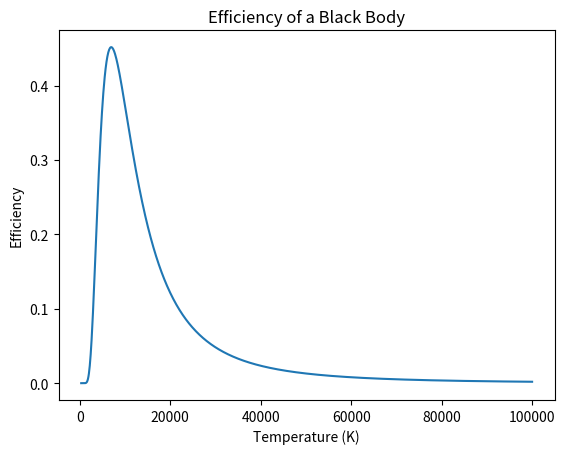

Generate this figure with matplotlib:
import numpy as np
import scipy.integrate as integrate
import matplotlib.pyplot as plt

def efficiency(T, wavelength1, wavelength2):
    '''
    This function takes in a temperature in Kelvin and returns the efficiency
    of a black body at that temperature.
    
    Parameters:
        T: Temperature in Kelvin in float
        wavelength1: Lower wavelength limit in nm
        wavelength2: Upper wavelength limit in nm
    '''
    # Define constants
    h = 6.626e-34 # Planck's constant
    c = 3e8 # Speed of light
    k = 1.38e-23 # Boltzmann constant
    lambda_1 = wavelength1*1e-9 # Lower wavelength limit
    lambda_2 = wavelength2*1e-9 # Upper wavelength limit

    # Calculate the efficiency
    lower_bound = (h*c)/(lambda_2*k*T)
    upper_bound = (h*c)/(lambda_1*k*T)

    # Calculate the integral
    integrand = lambda x: (x**3)/(np.exp(x)-1)
    integral, _ = integrate.quad(integrand, lower_bound, upper_bound)
    efficiency = (15*integral)/(np.pi**4)
    return efficiency

def goldenRatioSearch(f, a, b, tol):
    '''
    This function finds x value of the maximum of a function using the golden ratio search method.
    Parameters: 
        f: Function to be maximized
        a: Lower bound of the interval
        b: Upper bound of the interval
        tol: Tolerance of the maximum
    '''
    #Define golden ratio
    z = (1+np.sqrt(5))/2
    x1 = a
    x4 = b
    x2 = x4 - (x4-x1)/z
    x3 = x1 + (x4-x1)/z

    while x4-x1 > tol:
        # Check if f(x2) or f(x3) is greater
        if f(x2) > f(x3):
            x4 = x3
            x3 = x2
            x2 = x4 - (x4-x1)/z
        else:
            x1 = x2
            x2 = x3
            x3 = x1 + (x4-x1)/z

    return (x2+x3)/2

def main():
    temperatures = np.linspace(300, 10e4, 1000)
    efficiencies = []
    for temperature in temperatures:
        efficiencies.append(efficiency(temperature, 390, 750))
    f = lambda x: efficiency(x, 390, 750)
    maximum = goldenRatioSearch(f, 300, 10e4, 1)
    print("The most efficienct temperature for a blackbody in visual spectrum is",maximum,"K")
    plt.xlabel('Temperature (K)')
    plt.ylabel('Efficiency')
    plt.title('Efficiency of a Black Body')
    plt.plot(temperatures, efficiencies)
    plt.show()

if __name__ == '__main__':
    main()